Run: headless pygame with SDL's dummy video driver; simulated clock (each Clock.tick advances the game by its frame time, no real sleeping); random seed 0; keys injected as events and as key.get_pressed() state; mouse plan: one left click at the window centre at the start of phase 2, then a move to the lower-right quarter at the start of phase 3.
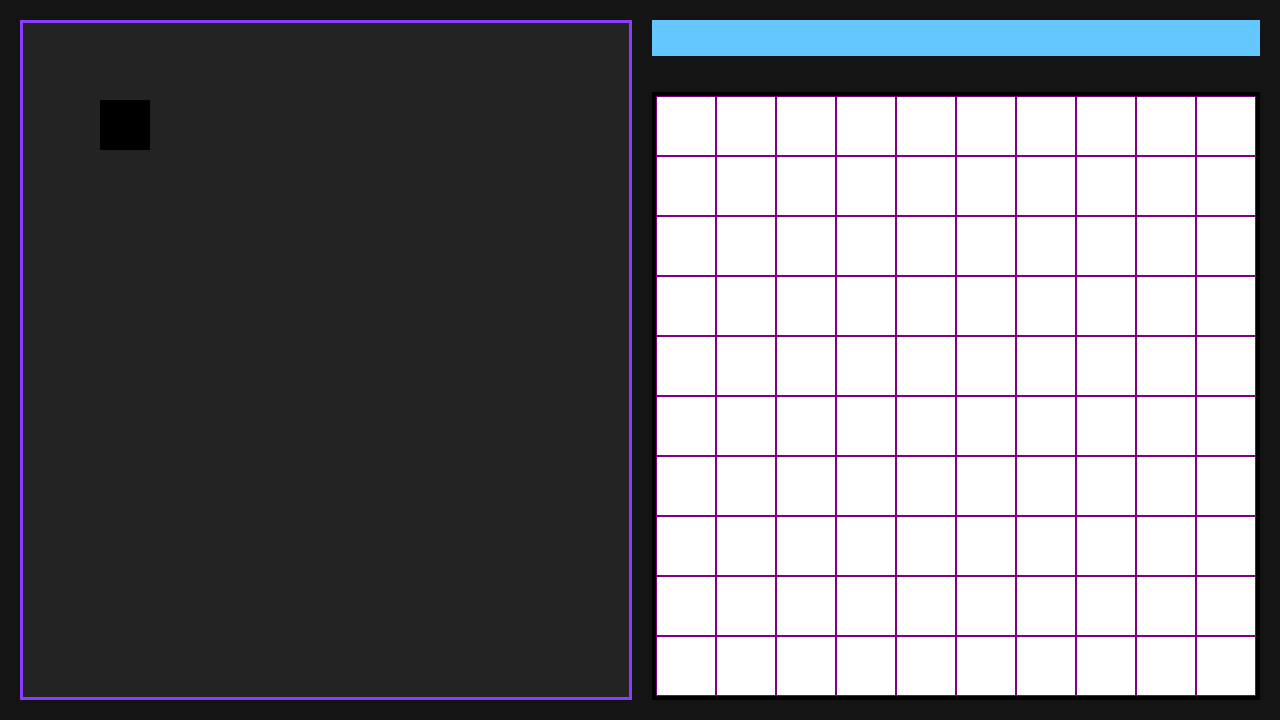
Frame 1 of 4 · flips 1–60 · no input
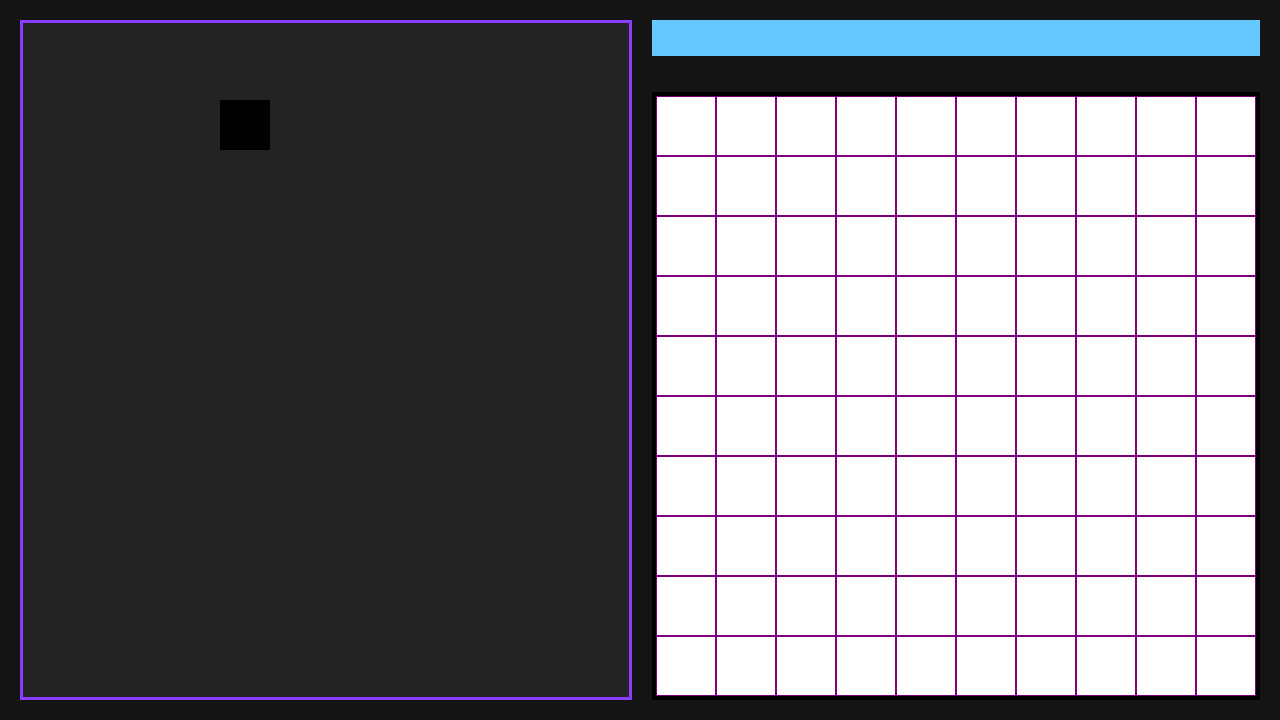
Frame 2 of 4 · flips 61–180 · clicked the window centre · tapped SPACE, RETURN · held RIGHT (→), D
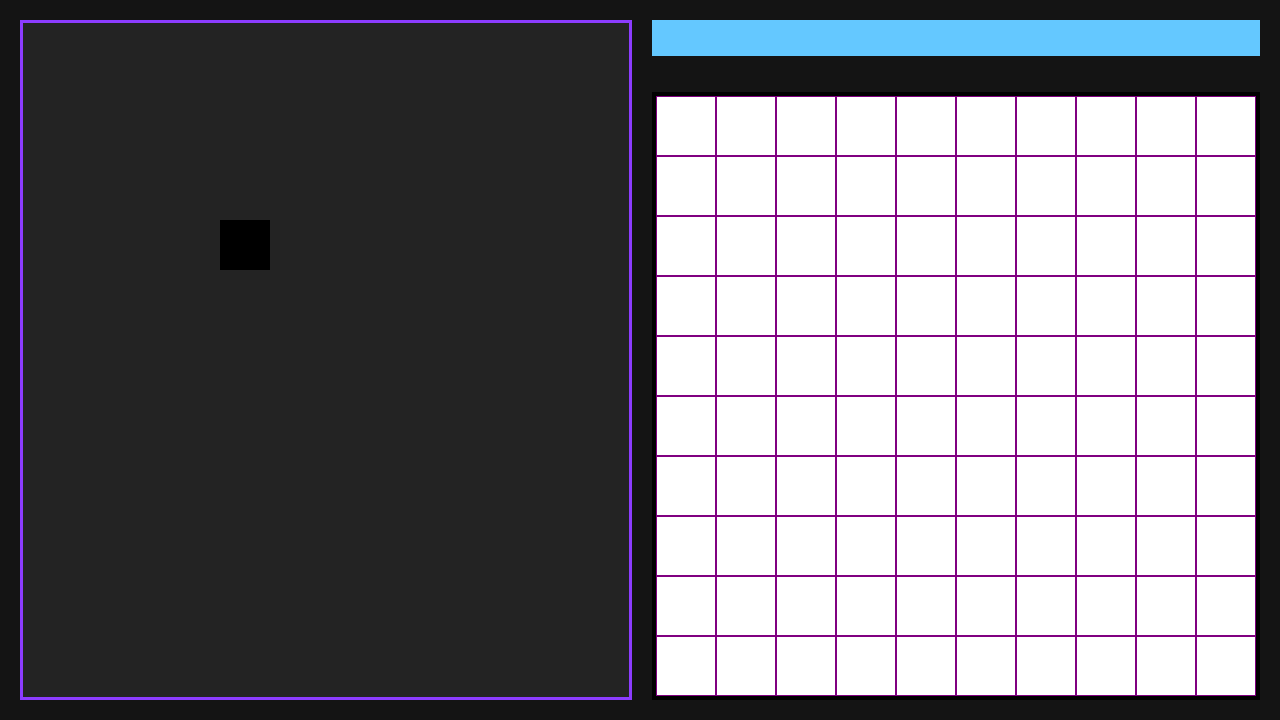
Frame 3 of 4 · flips 181–300 · moved the mouse to the lower-right quarter · held DOWN (↓), S
Frame 4 of 4 · flips 301–420 · held LEFT (←), A, UP (↑), W · screen same as frame 1, image omitted

The pygame program that drew these frames:

import pygame

# CLASSES

# GameObject -- anything that renders into play
class GameObject:
    def __init__(self, x=0, y=0, assetType=None, image=None, shape="rect", dimensions=(0,0), color=(0,0,0)):
        self.x = x
        self.y = y
        self.assetType = assetType
        self.image = image
        self.shape = shape
        self.dimensions = dimensions
        self.color = color
    
    def render(self):
        if self.assetType == None:
            return
        if self.assetType == "shape": # ADD MORE SHAPES AS NEEDED
            if self.shape == "rect":
                pygame.draw.rect(screen, self.color, (self.x, self.y, *self.dimensions))
            if self.shape == "circle":
                pygame.draw.circle(screen, self.color, (self.x, self.y), self.dimensions[0])
        
        # add here render image, or draw picture

class Template:
    def __init__(self, assetType=None, image=None, shape="rect", size=100, color=(0,0,0)):
        self.assetType = assetType
        self.image = image
        self.shape = shape
        self.size = size
        self.color = color
                
pygame.init()

# AESTHETICS

# Colors
BLACK = (0, 0, 0)
WHITE = (255, 255, 255)
DARK_GRAY = (20, 20, 20)
GRAY = (35, 35, 35)
PURPLE = (128, 0, 128)
ICE_BLUE = (100, 200, 255)
FROST_BLUE = (150, 220, 255)
ARCANE_PURPLE = (140, 60, 255)

# Fonts
body = pygame.font.SysFont(None, 30)
title = pygame.font.SysFont(None, 40)

# Text
# COMING SOON

# LAYOUT SECTIONS

# Screen -- 1920x1080, 1280x720... make it scalable?
WIDTH = 1280
HEIGHT = 720
screen = pygame.display.set_mode((WIDTH, HEIGHT)) # pygame.RESIZABLE
pygame.display.set_caption("Frostforge")
BORDER = HEIGHT // 36

# Visual (Space for Grid)
VISUAL_BORDER_SIZE = BORDER // 5
VISUAL_DIM = (HEIGHT * 5 // 6) + 2 * VISUAL_BORDER_SIZE
VISUAL_BACKGROUND_COLOR = WHITE
VISUAL_BORDER_COLOR = BLACK
VISUAL_X = WIDTH - VISUAL_DIM - BORDER # 650 from border
VISUAL_Y = HEIGHT - VISUAL_DIM - BORDER # 650 from border

# Grid
GRID_SIZE = 10
CELL_SIZE = (VISUAL_DIM - 2 * VISUAL_BORDER_SIZE) // GRID_SIZE
CELL_BORDER_SIZE = 1
CELL_COLOR = PURPLE
CELLS = []

for row in range(GRID_SIZE):
    for col in range(GRID_SIZE):
        CELLS.append(pygame.Rect(VISUAL_X + VISUAL_BORDER_SIZE + CELL_SIZE * col, VISUAL_Y + VISUAL_BORDER_SIZE + CELL_SIZE * row, CELL_SIZE, CELL_SIZE))

# Left Panel(s)
LEFT_PANEL_X = BORDER
LEFT_PANEL_Y = BORDER
LEFT_PANEL_WIDTH = VISUAL_X - LEFT_PANEL_X - BORDER
LEFT_PANEL_HEIGHT = HEIGHT - 2 * BORDER
LEFT_PANEL = pygame.Rect(LEFT_PANEL_X, LEFT_PANEL_Y, LEFT_PANEL_WIDTH, LEFT_PANEL_HEIGHT)

# Grid Buttons
BUTTON_HEIGHT = (VISUAL_Y - BORDER) // 2

# OBJECTS

GameObjects = []
player = GameObject(x=100, y=100, assetType="shape", dimensions=(50,50))
GameObjects.append(player)

# LOGIC

# Grid Logic
GRID = [[None for _ in range(GRID_SIZE)] for _ in range(GRID_SIZE)]

# Cell Selection
SELECTED = None # (X, Y)

running = True
while running:
    # process events
    for event in pygame.event.get():
        if event.type == pygame.QUIT:
            running = False
        if event.type == pygame.MOUSEBUTTONDOWN:
            MOUSE_X, MOUSE_Y = pygame.mouse.get_pos()
            # if mouse is within visual
            if MOUSE_X >= VISUAL_X + VISUAL_BORDER_SIZE and MOUSE_X <= VISUAL_X + VISUAL_DIM - VISUAL_BORDER_SIZE and MOUSE_Y >= VISUAL_Y + VISUAL_BORDER_SIZE and MOUSE_Y <= VISUAL_Y + VISUAL_DIM - VISUAL_BORDER_SIZE:
                SELECTED = ((MOUSE_X - VISUAL_X - VISUAL_BORDER_SIZE) // CELL_SIZE, (MOUSE_Y - VISUAL_Y - VISUAL_BORDER_SIZE) // 60) # SELECTED = Cell (X, Y) -- X left to right, Y top to bottom

    # process key presses
    keys = pygame.key.get_pressed()
    if keys[pygame.K_w]: # W
        player.y -= 1
    if keys[pygame.K_s]: # S
        player.y += 1
    if keys[pygame.K_a]: # A
        player.x -= 1
    if keys[pygame.K_d]: # D
        player.x += 1

    # DRAW

    # background
    screen.fill(DARK_GRAY)

    # left panel
    pygame.draw.rect(screen, GRAY, LEFT_PANEL)
    pygame.draw.rect(screen, ARCANE_PURPLE, LEFT_PANEL, 3)

    # buttons
    pygame.draw.rect(screen, ICE_BLUE, (VISUAL_X, BORDER, VISUAL_DIM, BUTTON_HEIGHT))

    # properties


    # visual
    VISUAL = pygame.Rect(VISUAL_X, VISUAL_Y, VISUAL_DIM, VISUAL_DIM)
    pygame.draw.rect(screen, VISUAL_BACKGROUND_COLOR, VISUAL)
    pygame.draw.rect(screen, VISUAL_BORDER_COLOR, VISUAL, VISUAL_BORDER_SIZE)

    # grid
    for c, CELL in enumerate(CELLS):
        X = c % GRID_SIZE
        Y = c // GRID_SIZE
        if SELECTED and SELECTED == (X, Y):
            pygame.draw.rect(screen, ICE_BLUE, CELL, CELL_BORDER_SIZE)
        else:
            pygame.draw.rect(screen, CELL_COLOR, CELL, CELL_BORDER_SIZE)

    # game objects
    for object in GameObjects:
        object.render()

    # TEXT

    # properties
    if SELECTED:
        properties = body.render(f"Cell: {SELECTED}   Template: {GRID[SELECTED[1]][SELECTED[0]]}", True, FROST_BLUE)
        screen.blit(properties, (VISUAL_X + VISUAL_BORDER_SIZE, BORDER + BUTTON_HEIGHT + (BUTTON_HEIGHT + VISUAL_BORDER_SIZE - properties.get_height()) // 2))

    pygame.display.flip()

pygame.quit()
